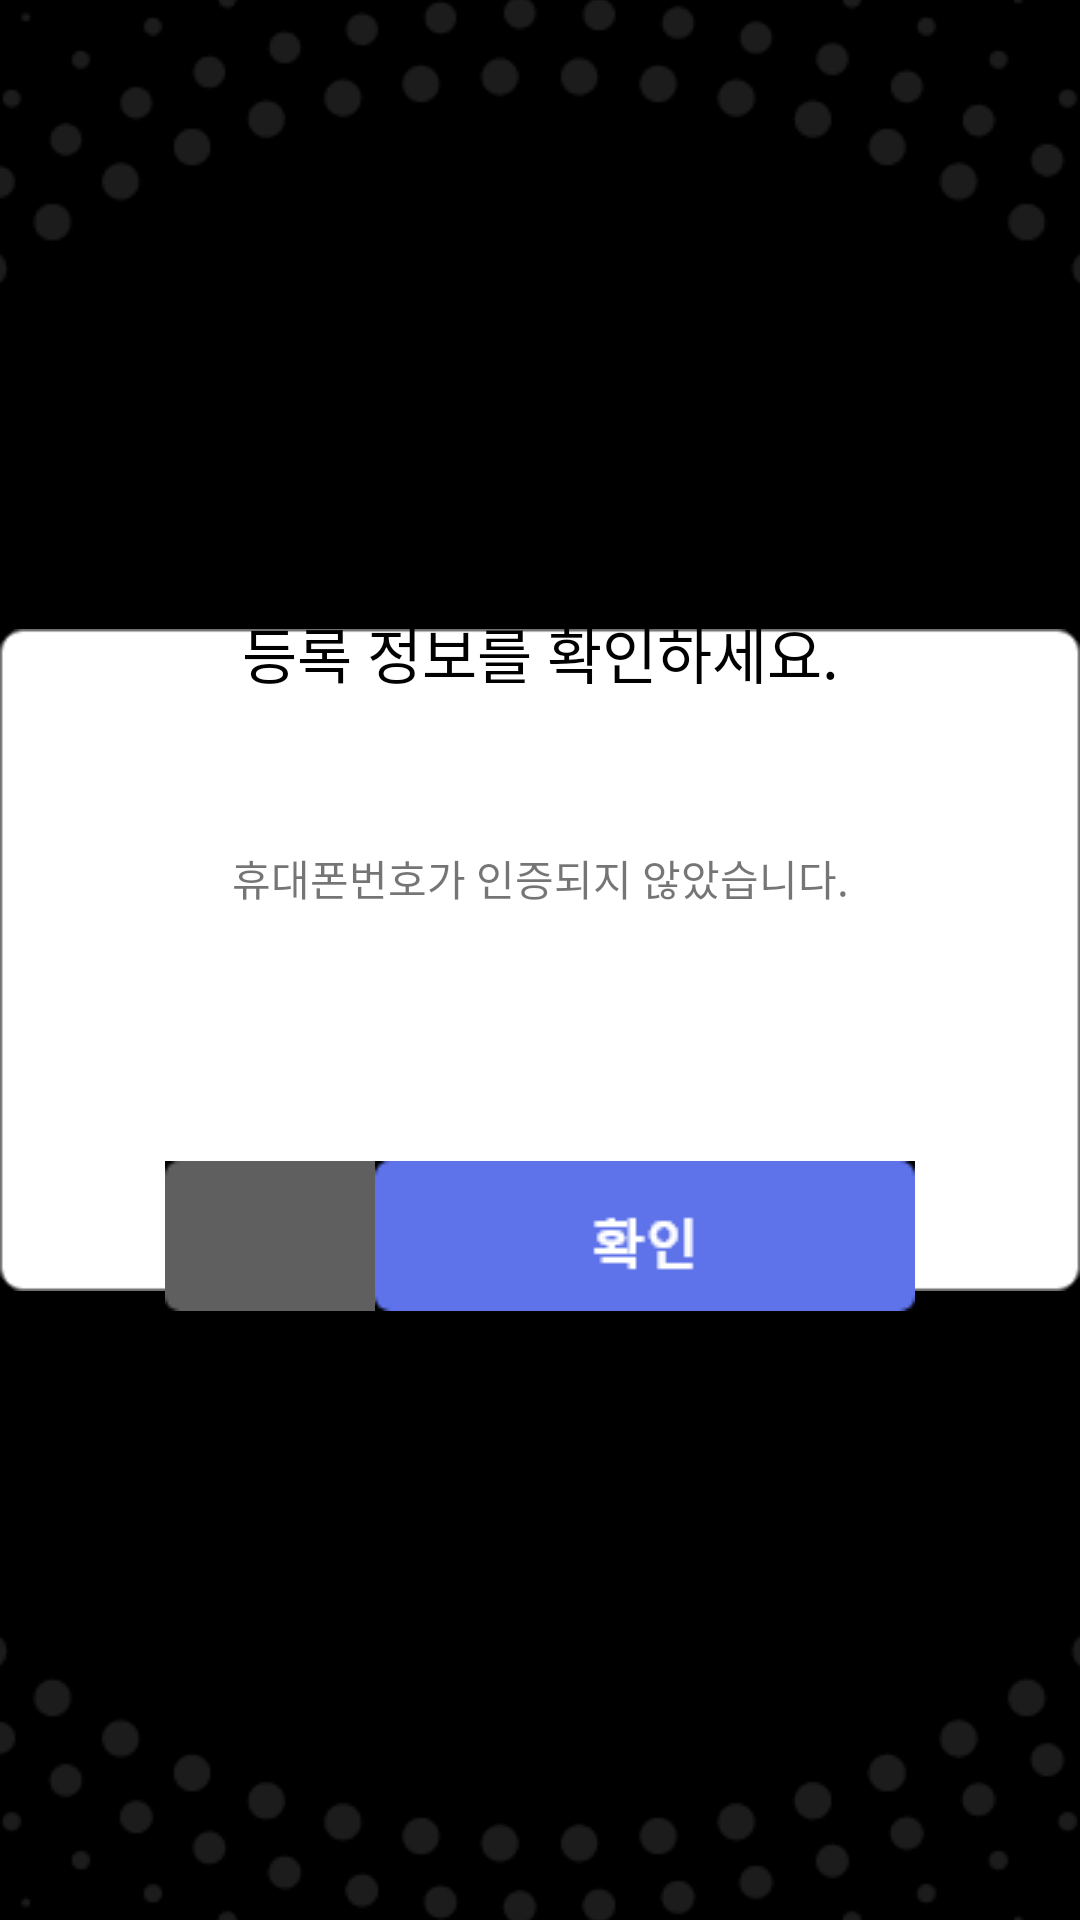

This screen was rendered from an Android layout file. Write that file and the resources it references.
<!-- AndroidManifest.xml: application theme SplashTheme -->
<!-- res/layout/fragment_reg_check_info.xml -->
<?xml version="1.0" encoding="utf-8"?>
<androidx.constraintlayout.widget.ConstraintLayout xmlns:android="http://schemas.android.com/apk/res/android"
    xmlns:tools="http://schemas.android.com/tools"
    android:layout_width="match_parent"
    android:layout_height="match_parent"
    xmlns:app="http://schemas.android.com/apk/res-auto"
    tools:context=".dialog.RegCheckInfoFragment">

    <ImageView
        android:id="@+id/reg_check_info_background"
        android:layout_width="wrap_content"
        android:layout_height="wrap_content"
        app:layout_constraintStart_toStartOf="parent"
        app:layout_constraintEnd_toEndOf="parent"
        app:layout_constraintTop_toTopOf="parent"
        app:layout_constraintBottom_toBottomOf="parent"
        android:src="@drawable/reg_check_info_background">
    </ImageView>

    <TextView
        android:id="@+id/reg_check_title"
        android:layout_width="wrap_content"
        android:layout_height="wrap_content"
        app:layout_constraintStart_toStartOf="@+id/reg_check_info_background"
        app:layout_constraintEnd_toEndOf="@+id/reg_check_info_background"
        app:layout_constraintTop_toTopOf="@+id/reg_check_info_background"
        android:textColor="@color/black"
        android:layout_marginTop="30dp"
        android:textSize="20sp"
        android:text="등록 정보를 확인하세요.">
    </TextView>

    <TextView
        android:id="@+id/reg_check_info_text"
        android:layout_width="wrap_content"
        android:layout_height="wrap_content"
        android:text="휴대폰번호가 인증되지 않았습니다."
        app:layout_constraintStart_toStartOf="@+id/reg_check_title"
        app:layout_constraintEnd_toEndOf="@+id/reg_check_title"
        app:layout_constraintTop_toBottomOf="@+id/reg_check_title"
        android:layout_marginTop="50dp">
    </TextView>
    <ImageView
        android:id="@+id/info_close_btn"
        android:layout_width="wrap_content"
        android:layout_height="wrap_content"
        app:layout_constraintStart_toStartOf="@+id/reg_check_info_background"
        app:layout_constraintBottom_toBottomOf="@+id/reg_check_info_background"
        android:layout_marginBottom="30dp"
        android:layout_marginLeft="55dp"
        android:src="@drawable/info_close">
    </ImageView>
    <ImageView
        android:id="@+id/check3_btn"
        android:layout_width="wrap_content"
        android:layout_height="wrap_content"
        app:layout_constraintEnd_toEndOf="@+id/reg_check_info_background"
        app:layout_constraintBottom_toBottomOf="@+id/reg_check_info_background"
        android:layout_marginBottom="30dp"
        android:layout_marginRight="55dp"
        android:src="@drawable/check3">

    </ImageView>


</androidx.constraintlayout.widget.ConstraintLayout>
<!-- resources referenced by this layout -->
<resources>
  <!-- drawable check3: png bitmap (drawable, 713 bytes) -->
  <!-- drawable info_close: png bitmap (drawable, 597 bytes) -->
  <!-- drawable reg_check_info_background: png bitmap (drawable, 1582 bytes) -->
  <style name="SplashTheme" parent="Theme.AppCompat.Light.DarkActionBar">
          
          <item name="colorPrimary">@color/purple_500</item>
          <item name="colorPrimaryVariant">@color/purple_700</item>
          <item name="colorOnPrimary">@color/white</item>
          
          <item name="colorSecondary">@color/teal_200</item>
          <item name="colorSecondaryVariant">@color/teal_700</item>
          <item name="colorOnSecondary">@color/black</item>
  
          <item name="windowActionBar">false</item>
          <item name="windowNoTitle">true</item>
          <item name="android:windowFullscreen">true</item>
  
          <item name="android:windowBackground">@drawable/splash</item>
  
          
          <item name="android:statusBarColor" tools:targetApi="l">?attr/colorPrimaryVariant</item>
          
      </style>
  <!-- drawable splash (drawable) -->
  <?xml version="1.0" encoding="utf-8"?>
  <layer-list xmlns:android="http://schemas.android.com/apk/res/android">
      <item android:drawable="@color/black" />
      <item>
          <bitmap
              android:layout_width="wrap_content"
              android:layout_height="wrap_content"
              android:gravity="center"
              android:src="@drawable/exe_img_file" />
      </item>
  </layer-list>
  <!-- drawable exe_img_file: png bitmap (drawable, 28298 bytes) -->
  <!-- not gathered from this repository: default colours our renderer supplied (Android Studio template values) -->
  <color name="purple_500">#FF6200EE</color>
  <color name="purple_700">#FF3700B3</color>
  <color name="teal_200">#FF03DAC5</color>
  <color name="teal_700">#FF018786</color>
  <color name="black">#FF000000</color>
  <color name="white">#FFFFFFFF</color>
</resources>
